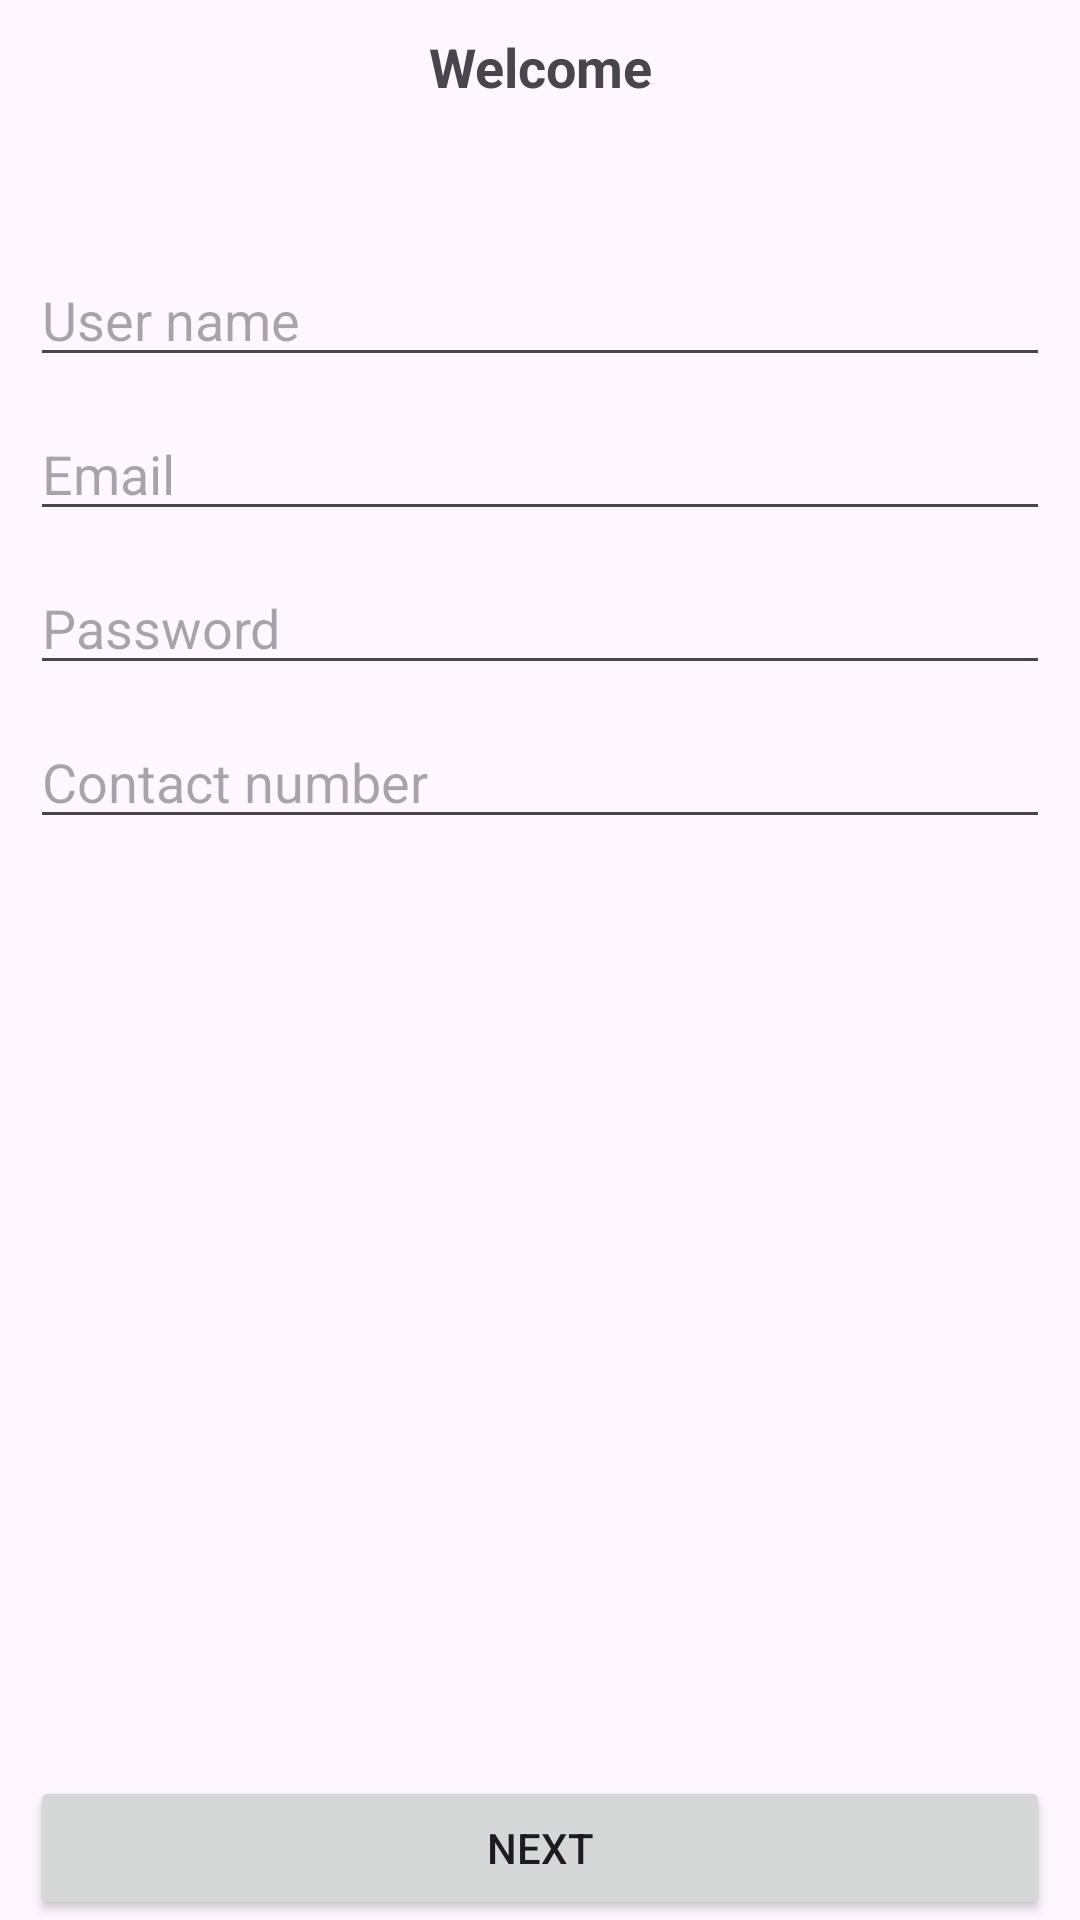

Produce the Android XML layout that renders to this screen, including the resource entries it uses.
<!-- AndroidManifest.xml: application theme Theme.Kotliin1 -->
<!-- res/layout/activity_screen1_a1.xml -->
<?xml version="1.0" encoding="utf-8"?>
<LinearLayout xmlns:android="http://schemas.android.com/apk/res/android"
    xmlns:app="http://schemas.android.com/apk/res-auto"
    xmlns:tools="http://schemas.android.com/tools"
    android:id="@+id/main"
    android:layout_width="match_parent"
    android:layout_height="match_parent"
    tools:context=".Screen1A1"
    android:orientation="vertical">

    <TextView
        android:layout_height="wrap_content"
        android:layout_width="match_parent"
        android:text="@string/welcome"
        android:gravity="center"
        android:padding="10dp"
        android:textStyle="bold"
        android:textSize="18sp"
        />
    <LinearLayout
        android:layout_width="match_parent"
        android:layout_height="0dp"
        android:paddingHorizontal="10dp"
        android:orientation="vertical"
        android:layout_weight="1"
        android:layout_marginTop="40dp">

        <EditText
            android:layout_width="match_parent"
            android:layout_height="wrap_content"
            android:hint="@string/user_name"
            android:autofillHints=""
            android:inputType="text"
            android:layout_marginBottom="10dp"
            android:id="@+id/user_in"/>

        <EditText
            android:layout_width="match_parent"
            android:layout_height="wrap_content"
            android:hint="@string/email"
            android:autofillHints=""
            android:inputType="textEmailAddress"
            android:layout_marginBottom="10dp"
            android:id="@+id/email_in"/>

        <EditText
            android:layout_width="match_parent"
            android:layout_height="wrap_content"
            android:hint="@string/password"
            android:autofillHints=""
            android:inputType="textPassword"
            android:layout_marginBottom="10dp"
            android:id="@+id/pass_in"/>

        <EditText
            android:layout_width="match_parent"
            android:layout_height="wrap_content"
            android:hint="@string/contact_number"
            android:autofillHints=""
            android:inputType="phone"
            android:layout_marginBottom="10dp"
            android:id="@+id/contact_in"/>
    </LinearLayout>
    <Button
        android:layout_width="match_parent"
        android:layout_height="wrap_content"
        android:layout_marginHorizontal="10dp"
        android:text="@string/next"
        android:id="@+id/next_btn">
    </Button>
</LinearLayout>
<!-- resources referenced by this layout -->
<resources>
  <string name="contact_number">Contact number</string>
  <string name="email">Email</string>
  <string name="next">Next</string>
  <string name="password">Password</string>
  <string name="user_name">User name</string>
  <string name="welcome">Welcome</string>
  <style name="Theme.Kotliin1" parent="Base.Theme.Kotliin1" />
  <style name="Base.Theme.Kotliin1" parent="Theme.Material3.DayNight.NoActionBar">
          
          
      </style>
</resources>
